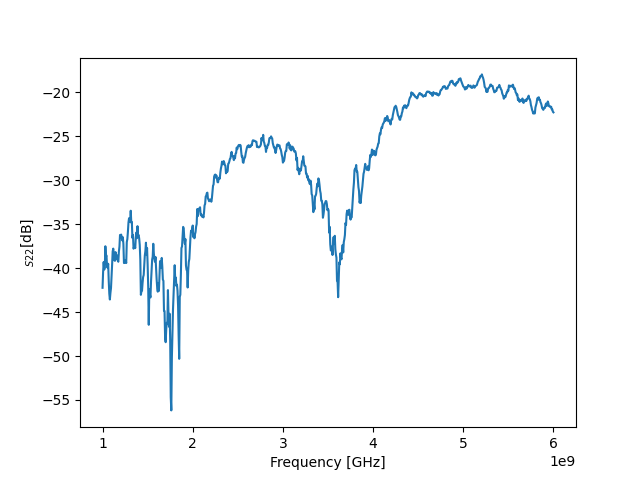

Source data for this figure (header and first rows):
! FILETYPE CSV
! VERSION 1.0, 1
! TIMESTAMP Wednesday, 14 September 2022 01:37:25
! TIMEZONE (GMT+08:00) Kuala Lumpur, Singapore
! NAME Keysight Technologies
! MODEL N9917A
! SERIAL MY53105078
! FIRMWARE_VERSION A.08.16
! GPS_LATITUDE
! GPS_LONGITUDE
! GPS_TIMESTAMP 0001-01-01 00:00:00Z
! GPS_SECS_SINCE_LAST_READ 0
! CHECKSUM 1435482713
! CORRECTION1 ON U
! DATA Freq, S11
! FREQ UNIT Hz
! DATA UNIT dB
BEGIN
1000000000, -42.23
1006250000, -40.42
1012500000, -39.3
1018750000, -40.16
1025000000, -39.92
1031250000, -37.51
1037500000, -38.67
1043750000, -38.55
1050000000, -39.84
1056250000, -39.95
1062500000, -39.5
1068750000, -41.48
1075000000, -42.91
1081250000, -43.57
1087500000, -42.81
1093750000, -42.26
1100000000, -41
1106250000, -39.56
1112500000, -38.08
1118750000, -37.78
1125000000, -38.37
1131250000, -39.11
1137500000, -39.16
1143750000, -38.17
1150000000, -38.98
1156250000, -38.85
1162500000, -38.55
1168750000, -39.15
1175000000, -39.27
1181250000, -38.11
1187500000, -37.54
1193750000, -36.22
1200000000, -36.24
1206250000, -36.18
1212500000, -36.43
1218750000, -36.84
1225000000, -36.48
1231250000, -37.24
1237500000, -39.41
1243750000, -39.17
1250000000, -39.36
1256250000, -39.1
1262500000, -39.41
... 759 more rows
